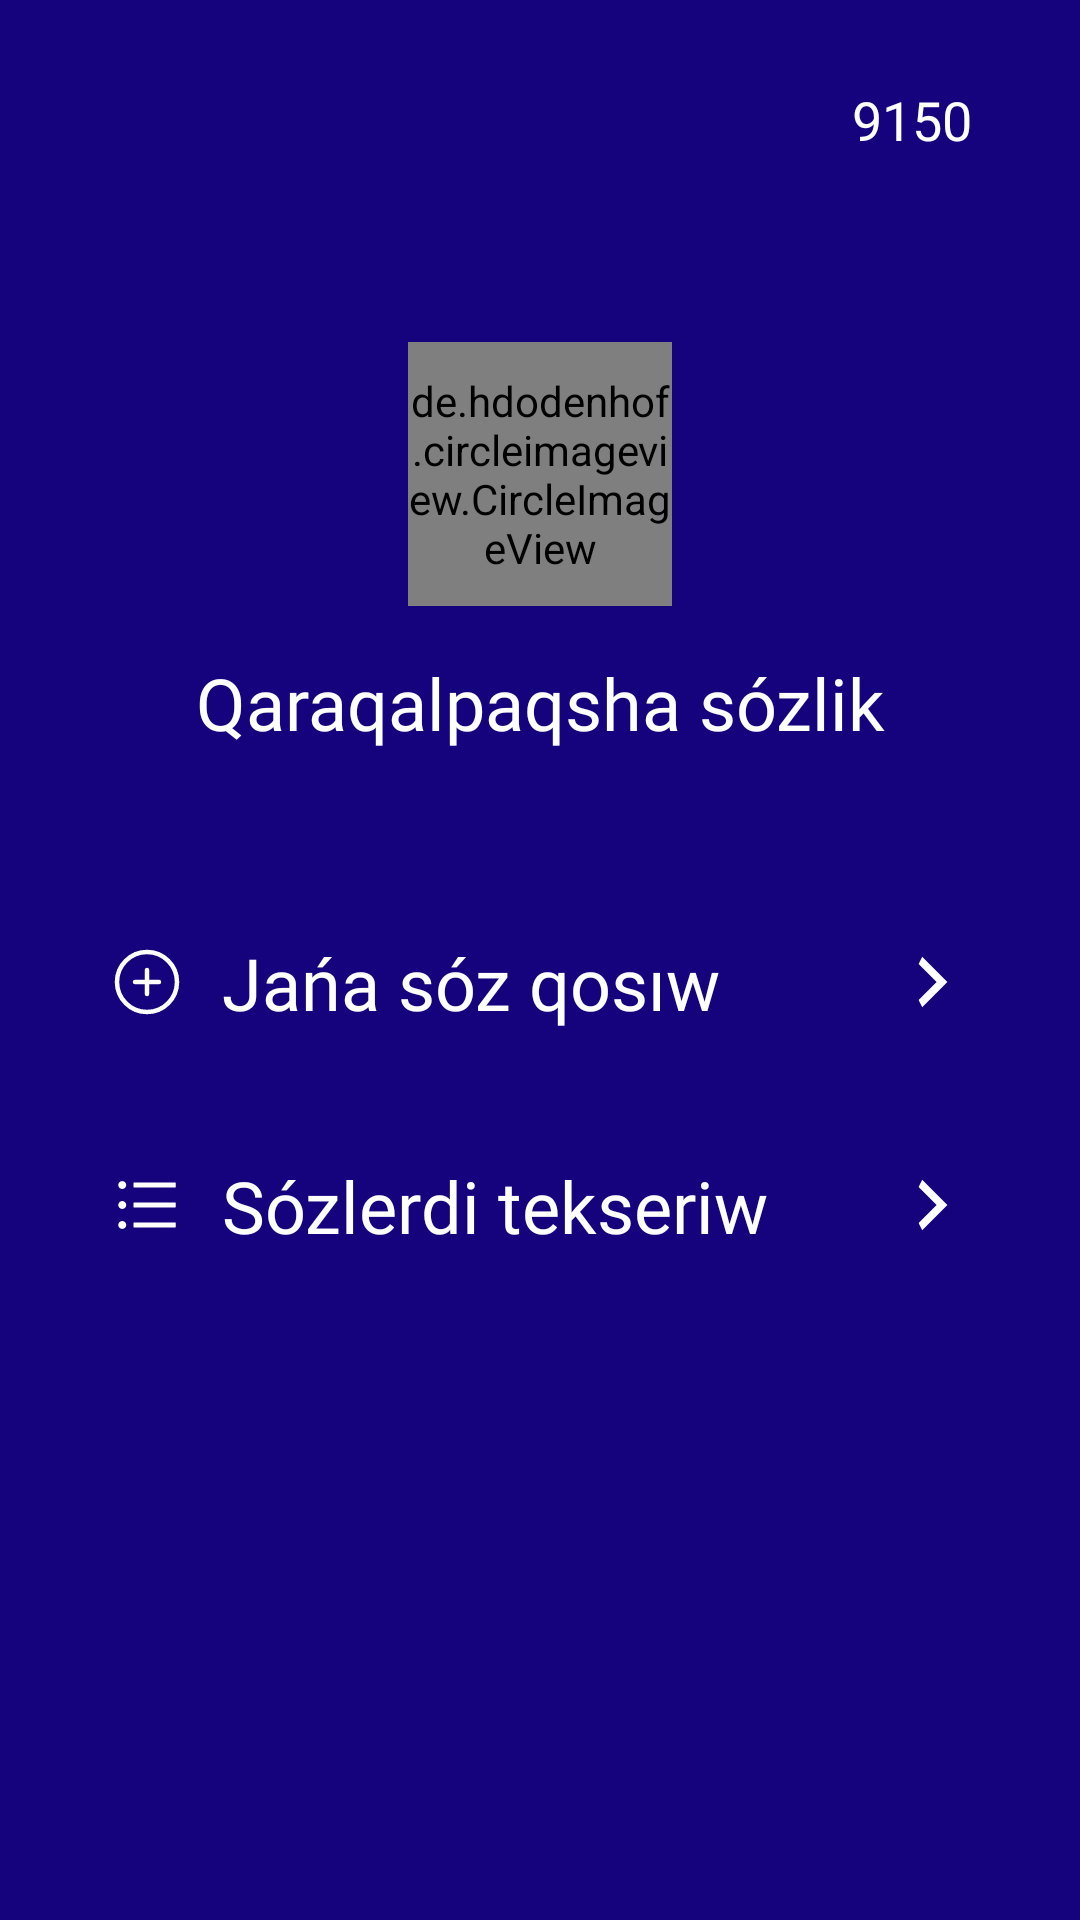

This screen was rendered from an Android layout file. Write that file and the resources it references.
<!-- AndroidManifest.xml: application theme Theme.QaraqalpaqshaSózlik -->
<!-- res/layout/fragment_main.xml -->
<?xml version="1.0" encoding="utf-8"?>
<LinearLayout xmlns:android="http://schemas.android.com/apk/res/android"
    android:layout_width="match_parent"
    android:layout_height="match_parent"
    android:background="@color/blue"
    android:orientation="vertical">

    <androidx.appcompat.widget.LinearLayoutCompat
        android:id="@+id/ll_monets"
        android:layout_width="wrap_content"
        android:layout_height="wrap_content"
        android:layout_gravity="end"
        android:layout_marginTop="16dp"
        android:layout_marginEnd="24dp"
        android:background="@drawable/bg_btn"
        android:orientation="horizontal">

        <ImageView
            android:layout_width="24dp"
            android:layout_height="24dp"
            android:layout_gravity="center"
            android:layout_margin="12dp"
            android:src="@drawable/ic_monet" />

        <TextView
            android:layout_width="wrap_content"
            android:layout_height="wrap_content"
            android:layout_gravity="center"
            android:layout_marginVertical="11dp"
            android:layout_marginEnd="12dp"
            android:fontFamily="@font/gilroy_regular"
            android:gravity="start"
            android:text="9150"
            android:textColor="@color/white"
            android:textSize="18sp" />

    </androidx.appcompat.widget.LinearLayoutCompat>

    <de.hdodenhof.circleimageview.CircleImageView
        android:id="@+id/iv_dictionary"
        android:layout_width="88dp"
        android:layout_height="88dp"
        android:layout_gravity="center"
        android:layout_marginTop="50dp"
        android:src="@drawable/ic_profile" />

    <TextView
        android:id="@+id/tv_qq_sozlik"
        android:layout_width="match_parent"
        android:layout_height="wrap_content"
        android:layout_gravity="center"
        android:layout_marginHorizontal="12dp"
        android:layout_marginTop="16dp"
        android:fontFamily="@font/gilroy_regular"
        android:gravity="center"
        android:text="@string/qq_sozlik"
        android:textColor="@color/white"
        android:textSize="24sp" />

    <androidx.appcompat.widget.LinearLayoutCompat
        android:id="@+id/ll_add_term"
        android:layout_width="match_parent"
        android:layout_height="wrap_content"
        android:layout_marginHorizontal="24dp"
        android:layout_marginTop="50dp"
        android:background="@drawable/bg_btn"
        android:orientation="horizontal">

        <ImageView
            android:id="@+id/iv_add_term"
            android:layout_width="24dp"
            android:layout_height="24dp"
            android:layout_gravity="center"
            android:layout_margin="13dp"
            android:src="@drawable/ic_add" />

        <TextView
            android:id="@+id/tv_add_term"
            android:layout_width="0dp"
            android:layout_height="wrap_content"
            android:layout_gravity="center"
            android:layout_marginVertical="11dp"
            android:layout_weight="1"
            android:fontFamily="@font/gilroy_regular"
            android:gravity="start"
            android:text="Jańa sóz qosıw"
            android:textColor="@color/white"
            android:textSize="24sp" />

        <ImageView
            android:layout_width="24dp"
            android:layout_height="24dp"
            android:layout_gravity="center"
            android:layout_margin="13dp"
            android:src="@drawable/ic_more" />

    </androidx.appcompat.widget.LinearLayoutCompat>

    <androidx.appcompat.widget.LinearLayoutCompat
        android:id="@+id/ll_all_terms"
        android:layout_width="match_parent"
        android:layout_height="wrap_content"
        android:layout_marginHorizontal="24dp"
        android:layout_marginTop="20dp"
        android:background="@drawable/bg_btn"
        android:orientation="horizontal">

        <ImageView
            android:id="@+id/iv_all_terms"
            android:layout_width="24dp"
            android:layout_height="24dp"
            android:layout_gravity="center"
            android:layout_margin="13dp"
            android:src="@drawable/ic_all_terms" />

        <TextView
            android:id="@+id/tv_all_terms"
            android:layout_width="0dp"
            android:layout_height="wrap_content"
            android:layout_gravity="center"
            android:layout_marginVertical="11dp"
            android:layout_weight="1"
            android:fontFamily="@font/gilroy_regular"
            android:gravity="start"
            android:text="Sózlerdi tekseriw"
            android:textColor="@color/white"
            android:textSize="24sp" />

        <ImageView
            android:layout_width="24dp"
            android:layout_height="24dp"
            android:layout_gravity="center"
            android:layout_margin="13dp"
            android:src="@drawable/ic_more" />

    </androidx.appcompat.widget.LinearLayoutCompat>

</LinearLayout>
<!-- resources referenced by this layout -->
<resources>
  <color name="blue">#14037D</color>
  <color name="white">#FFFFFFFF</color>
  <!-- drawable ic_add (drawable) -->
  <vector xmlns:android="http://schemas.android.com/apk/res/android"
      android:width="24dp"
      android:height="24dp"
      android:viewportWidth="24"
      android:viewportHeight="24">
    <path
        android:pathData="M12,8V12M12,12V16M12,12H16M12,12H8"
        android:strokeWidth="1.5"
        android:fillColor="#00000000"
        android:strokeColor="#ffffff"
        android:strokeLineCap="round"/>
    <path
        android:pathData="M12,22C17.523,22 22,17.523 22,12C22,6.477 17.523,2 12,2C6.477,2 2,6.477 2,12C2,17.523 6.477,22 12,22Z"
        android:strokeWidth="1.5"
        android:fillColor="#00000000"
        android:strokeColor="#ffffff"/>
  </vector>
  <!-- drawable ic_all_terms: vector/xml drawable (drawable, 2621 chars, omitted) -->
  <!-- drawable ic_more (drawable) -->
  <vector xmlns:android="http://schemas.android.com/apk/res/android"
      android:width="24dp"
      android:height="24dp"
      android:viewportWidth="24"
      android:viewportHeight="24">
    <path
        android:pathData="M7.2,18L13.2,12L7.2,6L8.4,3.6L16.8,12L8.4,20.4L7.2,18Z"
        android:fillColor="#ffffff"/>
  </vector>
  <!-- drawable ic_profile: png bitmap (drawable, 109498 bytes) -->
  <string name="qq_sozlik">Qaraqalpaqsha sózlik</string>
  <style name="Theme.QaraqalpaqshaSózlik" parent="Base.Theme.QaraqalpaqshaSózlik" />
  <style name="Base.Theme.QaraqalpaqshaSózlik" parent="Theme.Material3.Light.NoActionBar">
          
           <item name="colorPrimary">@color/blue</item>
      </style>
</resources>
